Photos from the image-classification dataset "Dataset-Final" in the GitHub repository anw-hilmi/anwarul-hilmi. Its 5 classes are: cat, dog, elephant, horse, lion.

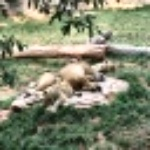
Label: lion

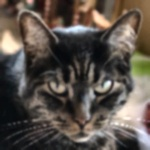
Label: cat

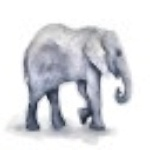
Label: elephant

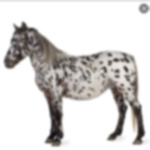
Label: horse

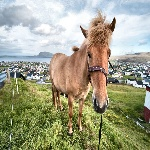
Label: horse

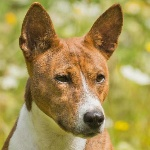
Label: dog
